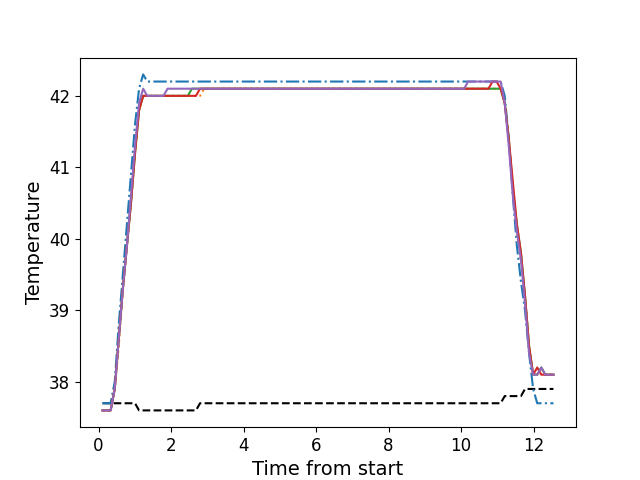

The data file committed next to this chart (first rows):
, times, neutral, z1, z2, z3, z4, z5
0, 0.1096, 37.7, 37.7, 37.6, 37.6, 37.6, 37.6
1, 0.2213, 37.7, 37.7, 37.6, 37.6, 37.6, 37.6
2, 0.3329, 37.7, 37.7, 37.6, 37.6, 37.6, 37.6
3, 0.4455, 37.7, 38.0, 37.9, 37.9, 37.9, 37.9
4, 0.5571, 37.7, 38.8, 38.5, 38.6, 38.6, 38.6
5, 0.6698, 37.7, 39.5, 39.3, 39.3, 39.3, 39.3
6, 0.7814, 37.7, 40.2, 39.9, 39.9, 39.9, 39.9
7, 0.894, 37.7, 40.9, 40.5, 40.5, 40.5, 40.6
8, 1.006, 37.7, 41.6, 41.2, 41.2, 41.2, 41.3
9, 1.117, 37.6, 42.1, 41.8, 41.8, 41.8, 41.9
10, 1.23, 37.6, 42.3, 42.0, 42.0, 42.0, 42.1
11, 1.342, 37.6, 42.2, 42.0, 42.0, 42.0, 42.0
12, 1.454, 37.6, 42.2, 42.0, 42.0, 42.0, 42.0
13, 1.566, 37.6, 42.2, 42.0, 42.0, 42.0, 42.0
14, 1.678, 37.6, 42.2, 42.0, 42.0, 42.0, 42.0
15, 1.79, 37.6, 42.2, 42.0, 42.0, 42.0, 42.0
16, 1.902, 37.6, 42.2, 42.0, 42.0, 42.0, 42.1
17, 2.015, 37.6, 42.2, 42.0, 42.0, 42.0, 42.1
18, 2.126, 37.6, 42.2, 42.0, 42.0, 42.0, 42.1
19, 2.238, 37.6, 42.2, 42.0, 42.0, 42.0, 42.1
20, 2.351, 37.6, 42.2, 42.0, 42.0, 42.0, 42.1
21, 2.462, 37.6, 42.2, 42.0, 42.0, 42.0, 42.1
22, 2.574, 37.6, 42.2, 42.0, 42.1, 42.0, 42.1
23, 2.686, 37.6, 42.2, 42.0, 42.1, 42.0, 42.1
24, 2.799, 37.7, 42.2, 42.0, 42.1, 42.1, 42.1
25, 2.911, 37.7, 42.2, 42.1, 42.1, 42.1, 42.1
26, 3.023, 37.7, 42.2, 42.1, 42.1, 42.1, 42.1
27, 3.135, 37.7, 42.2, 42.1, 42.1, 42.1, 42.1
28, 3.247, 37.7, 42.2, 42.1, 42.1, 42.1, 42.1
29, 3.359, 37.7, 42.2, 42.1, 42.1, 42.1, 42.1
30, 3.471, 37.7, 42.2, 42.1, 42.1, 42.1, 42.1
31, 3.583, 37.7, 42.2, 42.1, 42.1, 42.1, 42.1
32, 3.695, 37.7, 42.2, 42.1, 42.1, 42.1, 42.1
33, 3.807, 37.7, 42.2, 42.1, 42.1, 42.1, 42.1
34, 3.92, 37.7, 42.2, 42.1, 42.1, 42.1, 42.1
35, 4.031, 37.7, 42.2, 42.1, 42.1, 42.1, 42.1
36, 4.144, 37.7, 42.2, 42.1, 42.1, 42.1, 42.1
37, 4.256, 37.7, 42.2, 42.1, 42.1, 42.1, 42.1
38, 4.367, 37.7, 42.2, 42.1, 42.1, 42.1, 42.1
39, 4.48, 37.7, 42.2, 42.1, 42.1, 42.1, 42.1
40, 4.592, 37.7, 42.2, 42.1, 42.1, 42.1, 42.1
41, 4.704, 37.7, 42.2, 42.1, 42.1, 42.1, 42.1
42, 4.816, 37.7, 42.2, 42.1, 42.1, 42.1, 42.1
43, 4.929, 37.7, 42.2, 42.1, 42.1, 42.1, 42.1
44, 5.04, 37.7, 42.2, 42.1, 42.1, 42.1, 42.1
45, 5.151, 37.7, 42.2, 42.1, 42.1, 42.1, 42.1
46, 5.264, 37.7, 42.2, 42.1, 42.1, 42.1, 42.1
47, 5.377, 37.7, 42.2, 42.1, 42.1, 42.1, 42.1
48, 5.488, 37.7, 42.2, 42.1, 42.1, 42.1, 42.1
49, 5.601, 37.7, 42.2, 42.1, 42.1, 42.1, 42.1
50, 5.713, 37.7, 42.2, 42.1, 42.1, 42.1, 42.1
51, 5.824, 37.7, 42.2, 42.1, 42.1, 42.1, 42.1
52, 5.937, 37.7, 42.2, 42.1, 42.1, 42.1, 42.1
53, 6.048, 37.7, 42.2, 42.1, 42.1, 42.1, 42.1
54, 6.161, 37.7, 42.2, 42.1, 42.1, 42.1, 42.1
55, 6.272, 37.7, 42.2, 42.1, 42.1, 42.1, 42.1
56, 6.385, 37.7, 42.2, 42.1, 42.1, 42.1, 42.1
57, 6.497, 37.7, 42.2, 42.1, 42.1, 42.1, 42.1
58, 6.609, 37.7, 42.2, 42.1, 42.1, 42.1, 42.1
59, 6.722, 37.7, 42.2, 42.1, 42.1, 42.1, 42.1
... 52 more rows
